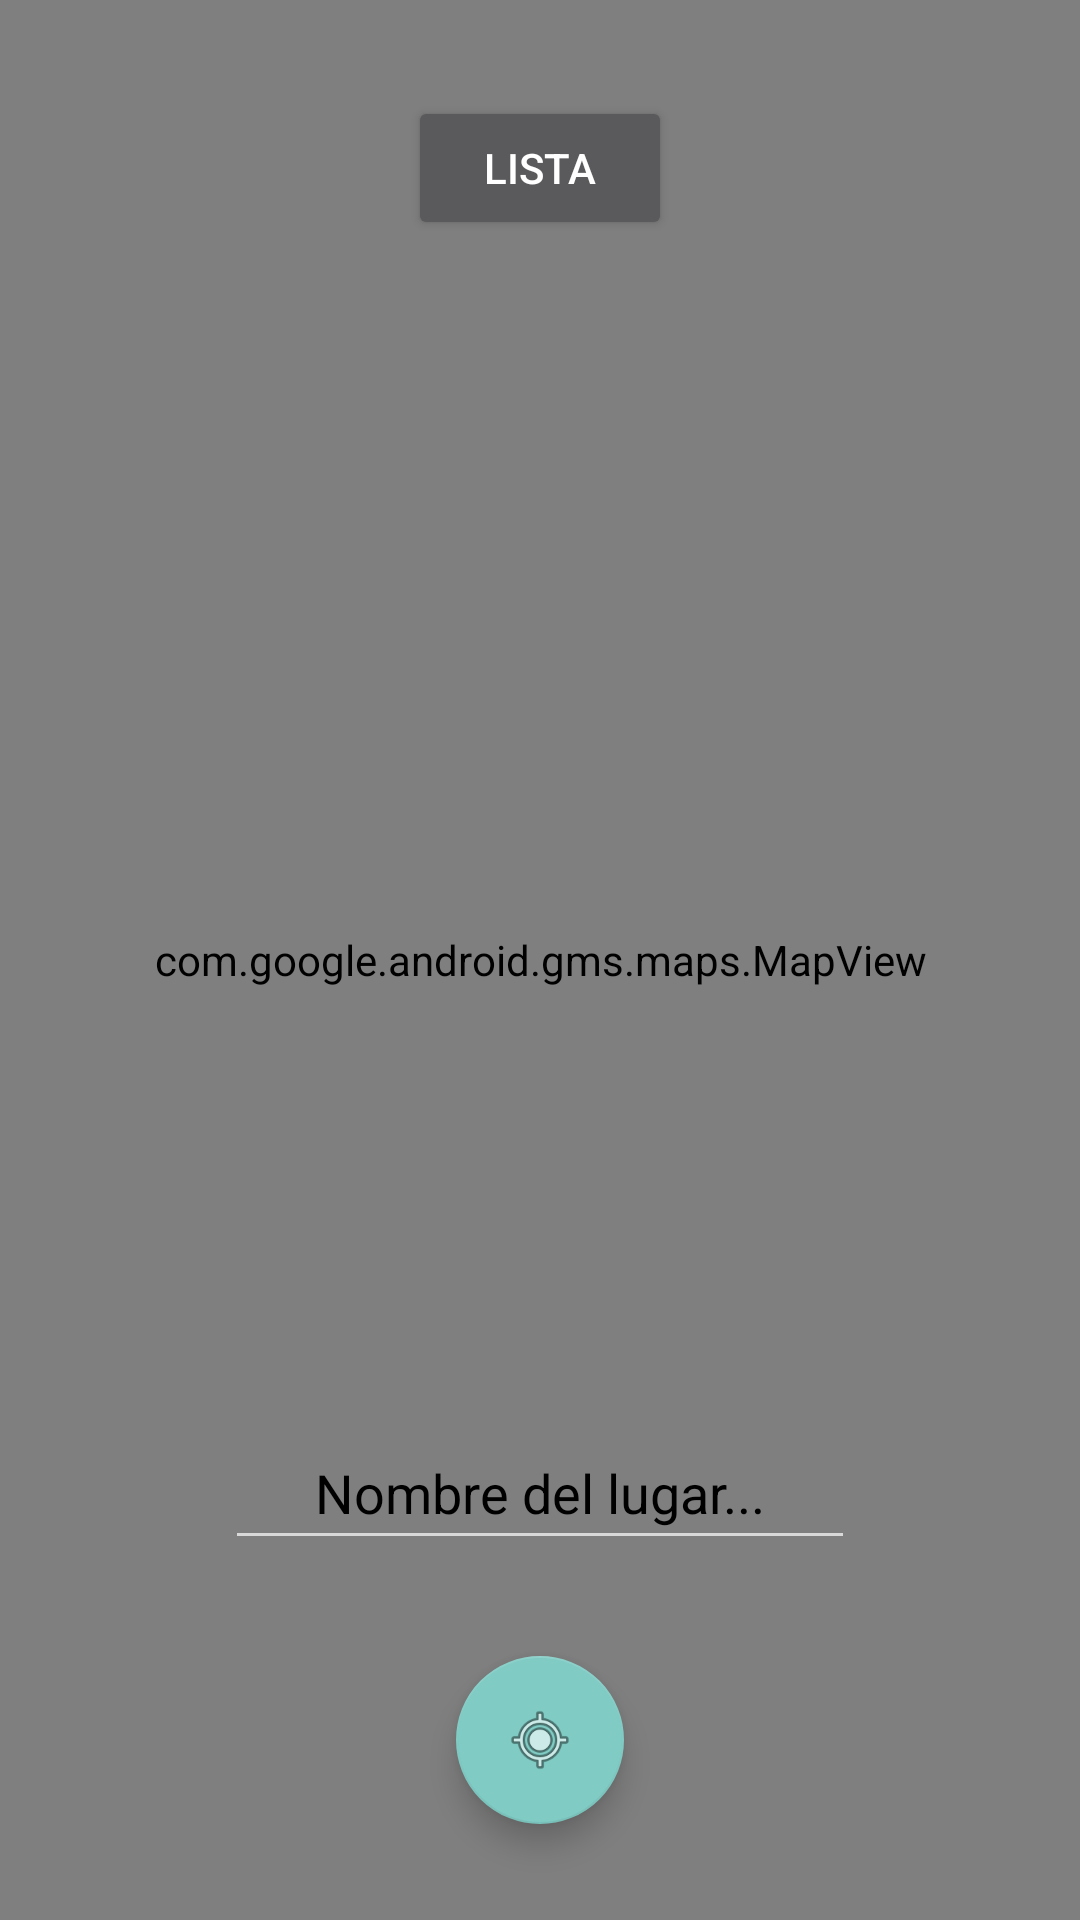

The Android layout XML behind this screen, and the referenced resources:
<!-- AndroidManifest.xml: application theme Theme.AppCompat.NoActionBar -->
<!-- res/layout/activity_maps.xml -->
<?xml version="1.0" encoding="utf-8"?>
<androidx.constraintlayout.widget.ConstraintLayout xmlns:android="http://schemas.android.com/apk/res/android"
    xmlns:app="http://schemas.android.com/apk/res-auto"
    xmlns:tools="http://schemas.android.com/tools"
    android:layout_width="match_parent"
    android:layout_height="match_parent"
    android:background="#FFFFFF"
    tools:context=".MapsActivity">


    <com.google.android.material.floatingactionbutton.FloatingActionButton
        android:id="@+id/btnagregar"
        android:layout_width="wrap_content"
        android:layout_height="wrap_content"
        android:layout_marginBottom="32dp"
        android:clickable="true"
        android:contentDescription="@string/descripition"
        android:focusable="true"
        app:layout_constraintBottom_toBottomOf="parent"
        app:layout_constraintEnd_toEndOf="parent"
        app:layout_constraintStart_toStartOf="parent"
        app:srcCompat="@android:drawable/ic_menu_mylocation" />

    <com.google.android.gms.maps.MapView
        android:id="@+id/map_view"
        android:layout_width="match_parent"
        android:layout_height="match_parent"
        app:layout_constraintBottom_toBottomOf="parent"
        app:layout_constraintEnd_toEndOf="parent"
        app:layout_constraintHorizontal_bias="0.0"
        app:layout_constraintStart_toStartOf="parent"
        app:layout_constraintTop_toTopOf="parent"
        app:layout_constraintVertical_bias="0.0" />

    <Button
        android:id="@+id/button"
        android:layout_width="wrap_content"
        android:layout_height="wrap_content"
        android:layout_marginTop="32dp"
        android:text="Lista"
        app:cornerRadius="100dp"
        app:layout_constraintEnd_toEndOf="parent"
        app:layout_constraintStart_toStartOf="parent"
        app:layout_constraintTop_toTopOf="parent" />

    <EditText
        android:id="@+id/etNombre"
        android:layout_width="wrap_content"
        android:layout_height="wrap_content"
        android:layout_marginBottom="32dp"
        android:ems="10"
        android:gravity="center"
        android:hint="Nombre del lugar..."
        android:inputType="textPersonName"
        android:minHeight="48dp"
        android:textColor="#000000"
        android:textColorHint="#000000"
        app:layout_constraintBottom_toTopOf="@+id/btnagregar"
        app:layout_constraintEnd_toEndOf="parent"
        app:layout_constraintStart_toStartOf="parent" />

</androidx.constraintlayout.widget.ConstraintLayout>
<!-- resources referenced by this layout -->
<resources>
  <string name="descripition">Descripición de, boton flotante</string>
</resources>
